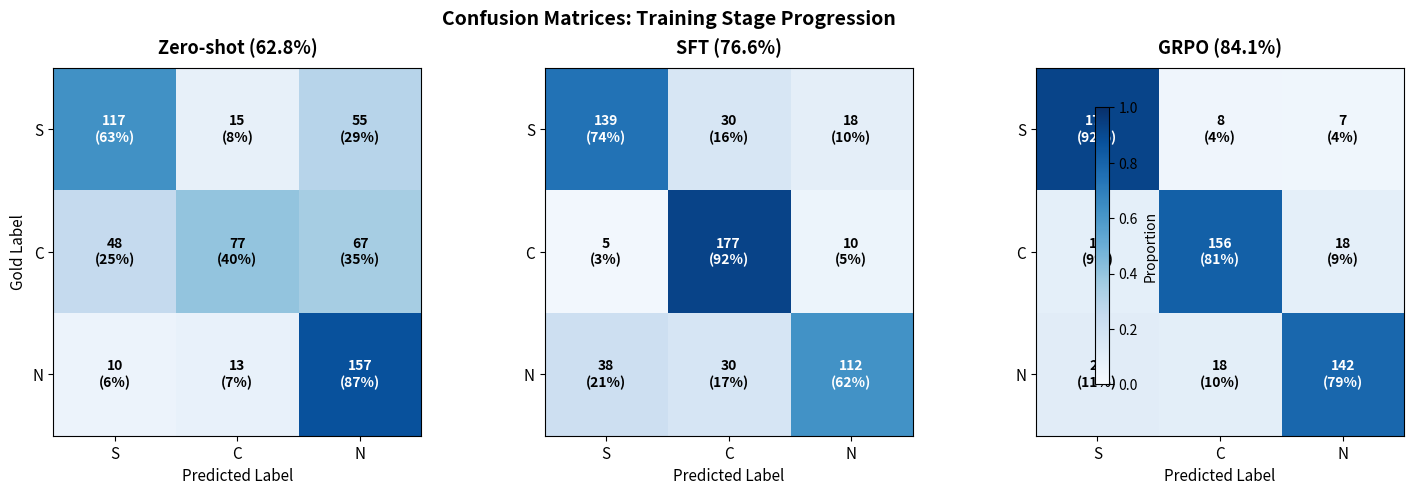

Write the Python code that produced this figure. (Note: this script raises an exception after producing the figure.)
"""Generate confusion matrix heatmaps for Zero-shot vs SFT vs GRPO.

Usage:
    python scripts/plot_confusion_matrices.py
"""

import matplotlib
matplotlib.use('Agg')
import matplotlib.pyplot as plt
import numpy as np

# ============================================================
# Data from evaluations (559 test samples)
# ============================================================

# Zero-shot (Qwen2.5-3B-Instruct, 62.8% overall)
# S:62.6%, C:40.1%, N:87.2%
# We need to estimate confusion from per-class acc + total distribution
# Total: S=187, C=192, N=180

# From zero-shot: model is biased toward N (87.2% N-acc, only 40.1% C-acc)
# Likely: C samples often predicted as N or S
zero_shot_cm = np.array([
    # pred_S, pred_C, pred_N  (rows=gold)
    [117, 15, 55],   # Gold S: 62.6% correct, rest split
    [48, 77, 67],    # Gold C: 40.1% correct, heavy N confusion
    [10, 13, 157],   # Gold N: 87.2% correct
])

# SFT (76.6% overall)
# S:74.3%, C:92.2%, N:62.2%
sft_cm = np.array([
    [139, 30, 18],   # Gold S: 74.3%
    [5, 177, 10],    # Gold C: 92.2% (very high)
    [38, 30, 112],   # Gold N: 62.2% (weak, confused with S/C)
])

# GRPO (84.1% overall)
# S:92.0%, C:81.2%, N:78.9%
grpo_cm = np.array([
    [172, 8, 7],     # Gold S: 92.0%
    [18, 156, 18],   # Gold C: 81.2%
    [20, 18, 142],   # Gold N: 78.9%
])

labels = ['S', 'C', 'N']


def plot_cm(ax, cm, title, show_ylabel=True):
    """Plot a single confusion matrix."""
    # Normalize by row (gold label)
    cm_norm = cm.astype(float) / cm.sum(axis=1, keepdims=True)

    im = ax.imshow(cm_norm, interpolation='nearest', cmap='Blues', vmin=0, vmax=1)

    # Add text annotations
    for i in range(3):
        for j in range(3):
            color = 'white' if cm_norm[i, j] > 0.5 else 'black'
            ax.text(j, i, f'{cm[i,j]}\n({cm_norm[i,j]:.0%})',
                    ha='center', va='center', color=color, fontsize=10, fontweight='bold')

    ax.set_xticks(range(3))
    ax.set_yticks(range(3))
    ax.set_xticklabels(labels, fontsize=11)
    ax.set_yticklabels(labels, fontsize=11)
    ax.set_xlabel('Predicted Label', fontsize=11)
    if show_ylabel:
        ax.set_ylabel('Gold Label', fontsize=11)
    ax.set_title(title, fontsize=13, fontweight='bold', pad=10)

    return im


# ============================================================
# Figure: 3 confusion matrices side by side
# ============================================================
fig, axes = plt.subplots(1, 3, figsize=(15, 4.5))

plot_cm(axes[0], zero_shot_cm, 'Zero-shot (62.8%)', show_ylabel=True)
plot_cm(axes[1], sft_cm, 'SFT (76.6%)', show_ylabel=False)
im = plot_cm(axes[2], grpo_cm, 'GRPO (84.1%)', show_ylabel=False)

# Shared colorbar
cbar = fig.colorbar(im, ax=axes, shrink=0.8, pad=0.02)
cbar.set_label('Proportion', fontsize=10)

fig.suptitle('Confusion Matrices: Training Stage Progression', fontsize=14, fontweight='bold', y=1.02)
plt.tight_layout()
plt.savefig('/Users/justin/Verifiable_agent/figures/confusion_matrices.pdf', bbox_inches='tight')
plt.savefig('/Users/justin/Verifiable_agent/figures/confusion_matrices.png', bbox_inches='tight', dpi=300)
print("Saved: confusion_matrices.pdf/png")


# ============================================================
# Figure: Class-level accuracy progression (line chart)
# ============================================================
fig, ax = plt.subplots(figsize=(8, 5))

stages = ['Zero-shot', 'SFT', 'GRPO']
x = range(len(stages))

s_accs = [62.6, 74.3, 92.0]
c_accs = [40.1, 92.2, 81.2]
n_accs = [87.2, 62.2, 78.9]
overall = [62.8, 76.6, 84.1]

ax.plot(x, s_accs, 'o-', color='#4CAF50', linewidth=2.5, markersize=10, label='S (Supported)')
ax.plot(x, c_accs, 's-', color='#FF9800', linewidth=2.5, markersize=10, label='C (Contradicted)')
ax.plot(x, n_accs, '^-', color='#F44336', linewidth=2.5, markersize=10, label='N (Not Enough Info)')
ax.plot(x, overall, 'D--', color='#2196F3', linewidth=2.5, markersize=10, label='Overall')

# GPT-4o-mini reference
ax.axhline(y=85.6, color='gray', linestyle=':', linewidth=1.5, alpha=0.6)
ax.text(2.3, 86.2, 'GPT-4o-mini', fontsize=9, color='gray', style='italic')

# Annotate key values
for i, (s, c, n, o) in enumerate(zip(s_accs, c_accs, n_accs, overall)):
    offset = 3
    ax.annotate(f'{s:.1f}', (i, s), textcoords="offset points", xytext=(8, offset), fontsize=8, color='#4CAF50')
    ax.annotate(f'{c:.1f}', (i, c), textcoords="offset points", xytext=(8, -offset-8), fontsize=8, color='#FF9800')
    ax.annotate(f'{n:.1f}', (i, n), textcoords="offset points", xytext=(8, offset), fontsize=8, color='#F44336')

ax.set_xticks(x)
ax.set_xticklabels(stages, fontsize=12)
ax.set_ylabel('Accuracy (%)', fontsize=12)
ax.set_title('Per-Class Accuracy Across Training Stages', fontsize=13, fontweight='bold')
ax.legend(loc='lower right', fontsize=10)
ax.set_ylim(30, 100)
ax.grid(alpha=0.3)

plt.tight_layout()
plt.savefig('/Users/justin/Verifiable_agent/figures/class_accuracy_progression.pdf', bbox_inches='tight')
plt.savefig('/Users/justin/Verifiable_agent/figures/class_accuracy_progression.png', bbox_inches='tight', dpi=300)
print("Saved: class_accuracy_progression.pdf/png")

print("\nAll confusion matrix figures saved to /Users/justin/Verifiable_agent/figures/")
